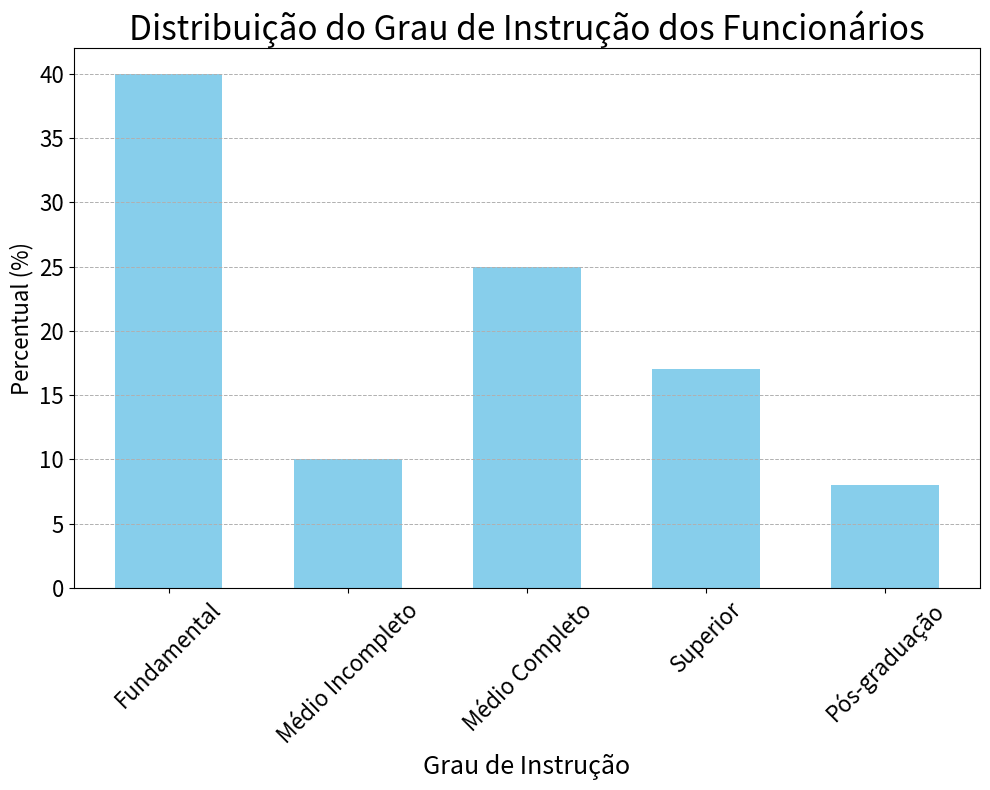

Python code for this plot:
import pandas as pd
import matplotlib.pyplot as plt

dados = {
    'Grau de Instrução': ['Fundamental', 'Médio Incompleto', 'Médio Completo', 'Superior', 'Pós-graduação'],
    'Percentual': [40, 10, 25, 17, 8]
}
df = pd.DataFrame(dados)

# Gráfico de Barras
plt.figure(figsize=(10, 8))
plt.bar(df['Grau de Instrução'], df['Percentual'], color='skyblue', width=0.6)
plt.title('Distribuição do Grau de Instrução dos Funcionários', fontsize=24)
plt.xlabel('Grau de Instrução', fontsize=18)
plt.ylabel('Percentual (%)', fontsize=16)
plt.xticks(rotation=45, fontsize=16)
plt.yticks(fontsize=16)
plt.grid(axis='y', linestyle='--', linewidth=0.7)
plt.tight_layout()  
plt.show()
